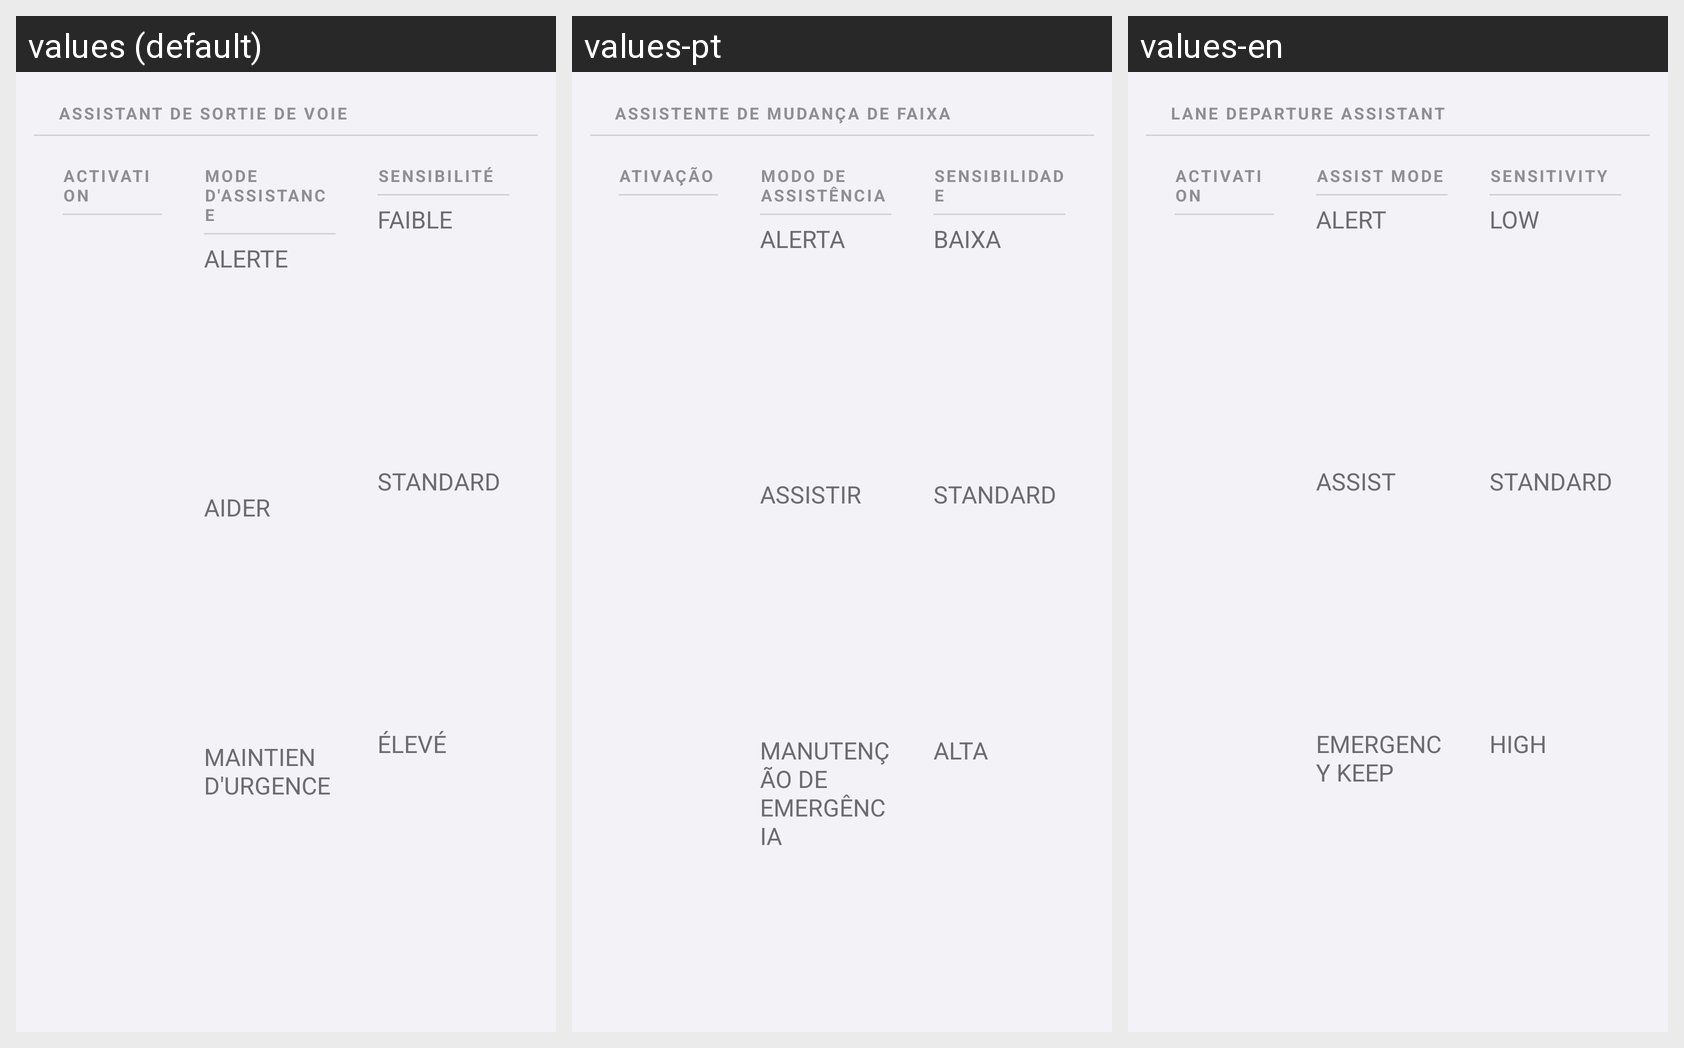

For this localized Android screen grid, give each drawn string resource with its value in every locale shown.
Android screen res/layout/page_dashboard_elk.xml rendered under 3 locales, left to right: values (default), values-pt, values-en. Device: Nexus 5 (rendered at 1080×1920; each locale shown at half size, 540×960, under a caption strip naming it); theme Theme.MG4Control.
Other locales in the repository, not shown: values-de, values-es, values-it.
Strings drawn on this screen, with the default value and each locale's value (text and hints the layout hard-codes, and strings that could not be matched under every locale, appear in the picture but are not listed):

elk_section_toggle
  values: Activation
  values-pt: Ativação
  values-en: Activation

elk_section_mode
  values: Mode d'assistance
  values-pt: Modo de assistência
  values-en: Assist mode

adas_aeb_alarm
  values: Alerte
  values-pt: Alerta
  values-en: Alert

aeb_section_sensitivity
  values: Sensibilité
  values-pt: Sensibilidade
  values-en: Sensitivity

aeb_sensitivity_low
  values: Faible
  values-pt: Baixa
  values-en: Low

aeb_sensitivity_standard
  values: Standard
  values-pt: Standard
  values-en: Standard

aeb_sensitivity_high
  values: Élevé
  values-pt: Alta
  values-en: High

elk_card_title
  values: Assistant de sortie de voie
  values-pt: Assistente de mudança de faixa
  values-en: Lane departure assistant

elk_mode_alert
  values: Alerte
  values-pt: Alerta
  values-en: Alert

elk_mode_assist
  values: Aider
  values-pt: Assistir
  values-en: Assist

elk_mode_emergency
  values: Maintien d'urgence
  values-pt: Manutenção de emergência
  values-en: Emergency keep

elk_section_sensitivity
  values: Sensibilité
  values-pt: Sensibilidade
  values-en: Sensitivity

elk_sensitivity_low
  values: Faible
  values-pt: Baixa
  values-en: Low

elk_sensitivity_standard
  values: Standard
  values-pt: Standard
  values-en: Standard

elk_sensitivity_high
  values: Élevé
  values-pt: Alta
  values-en: High
